Run: headless pygame with SDL's dummy video driver; simulated clock (each Clock.tick advances the game by its frame time, no real sleeping); random seed 0; keys injected as events and as key.get_pressed() state; no mouse input.
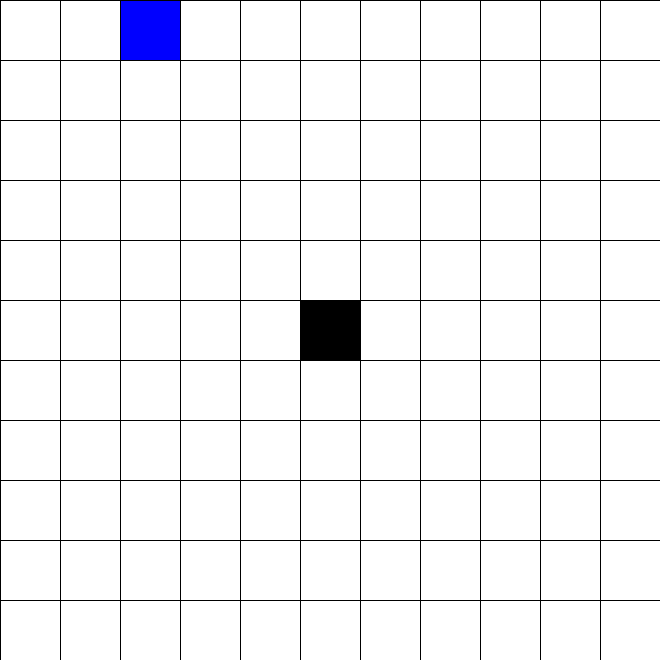
Frame 1 of 4 · flips 1–60 · no input
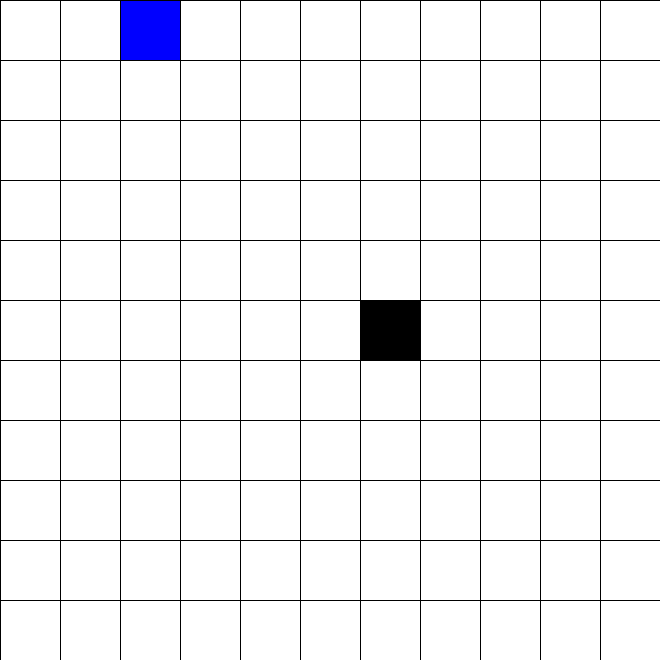
Frame 2 of 4 · flips 61–180 · tapped SPACE, RETURN · held RIGHT (→), D
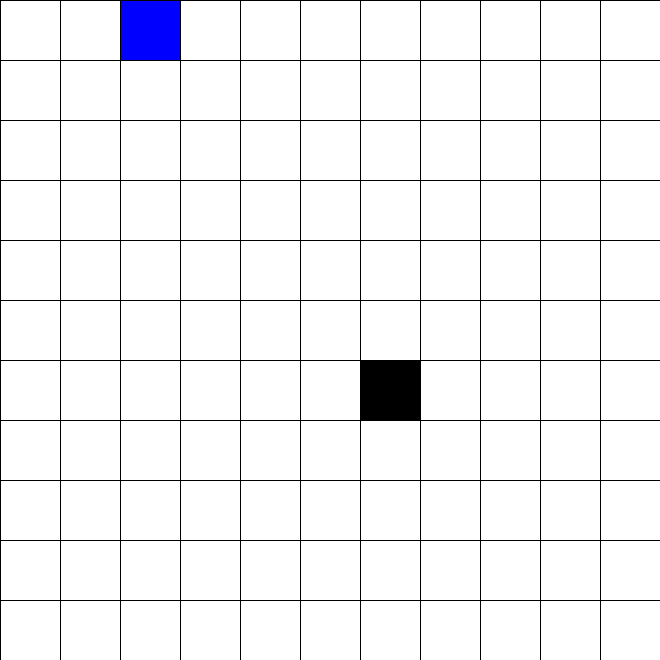
Frame 3 of 4 · flips 181–300 · held DOWN (↓), S
Frame 4 of 4 · flips 301–420 · held LEFT (←), A, UP (↑), W · screen same as frame 1, image omitted

The pygame program that drew these frames:

import pygame
from pygame.locals import *

margin = 60
sides = 11
size = sides * margin

pygame.init()
window = pygame.display.set_mode((size, size))
canvas = window.copy()

angel =  int(sides / 2) * sides + int(sides / 2)
devils = []

black = (0, 0, 0, 255)
white = (255, 255, 255)
red = (0, 0, 255)


def rect_equ(index):
    coord_y = int(index / sides) * margin
    coord_x = (index % sides) * margin
    return coord_x, coord_y, margin, margin

running = True
while running:
    window.fill(white)
    pygame.draw.rect(window, black, (rect_equ(angel)))

    pygame.draw.rect(window, red, (rect_equ(2)))
    # devil barriers
    for barrier in devils:
        pygame.draw.rect(window, red, (barrier[0] - margin / 2, barrier[1] - margin / 2, margin, margin))

    for e in pygame.event.get():
        if e.type == pygame.KEYDOWN:
            if e.key == K_RIGHT:
                angel += 1
            if e.key == K_LEFT:
                angel -= 1
            if e.key == K_UP:
                angel -= sides
            if e.key == K_DOWN:
                angel += sides
        if e.type == pygame.QUIT:
            running = False

    # grid
    for side in range(0, size, margin):
        pygame.draw.lines(window, black, False, ((side, 0), (side, size)))
        pygame.draw.lines(window, black, False, ((0, side), (size, side)))
    pygame.display.update()
